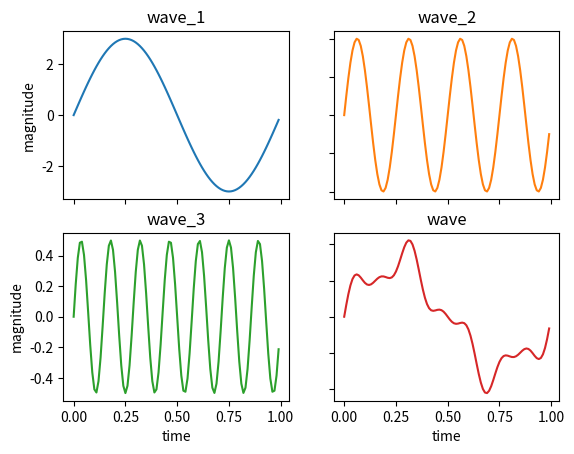

Generate this figure with matplotlib:
import matplotlib.pyplot as plt
import numpy as np


samplingRate = 100   # samples per second
time_start = 0      # x-axis, generally starts at Zero
time_stop = 1       # x-axis, time

step = 1.0/samplingRate
t = np.arange(time_start, time_stop, step)

# wave_1 generation
frequency = 1
amplitude = 3
wave_1 = amplitude * np.sin( 2 * np.pi * frequency * t)

# wave_2 generation
frequency = 4
amplitude = 1
wave_2 = amplitude * np.sin( 2 * np.pi * frequency * t)

# wave_3 generation
frequency = 7   
amplitude = 0.5
wave_3 = amplitude * np.sin( 2 * np.pi * frequency * t)

# sum all waves together
wave = wave_1 + wave_2 + wave_3

# plotting
fig, axs = plt.subplots(2, 2)
axs[0, 0].plot(t, wave_1)
axs[0, 0].set_title('wave_1')
axs[0, 1].plot(t, wave_2, 'tab:orange')
axs[0, 1].set_title('wave_2')
axs[1, 0].plot(t, wave_3, 'tab:green')
axs[1, 0].set_title('wave_3')
axs[1, 1].plot(t, wave, 'tab:red')
axs[1, 1].set_title('wave')

for ax in axs.flat:
    ax.set(xlabel='time', ylabel='magnitude')

# Hide x labels and tick labels for top plots and y ticks for right plots.
for ax in axs.flat:
    ax.label_outer()

plt.show()